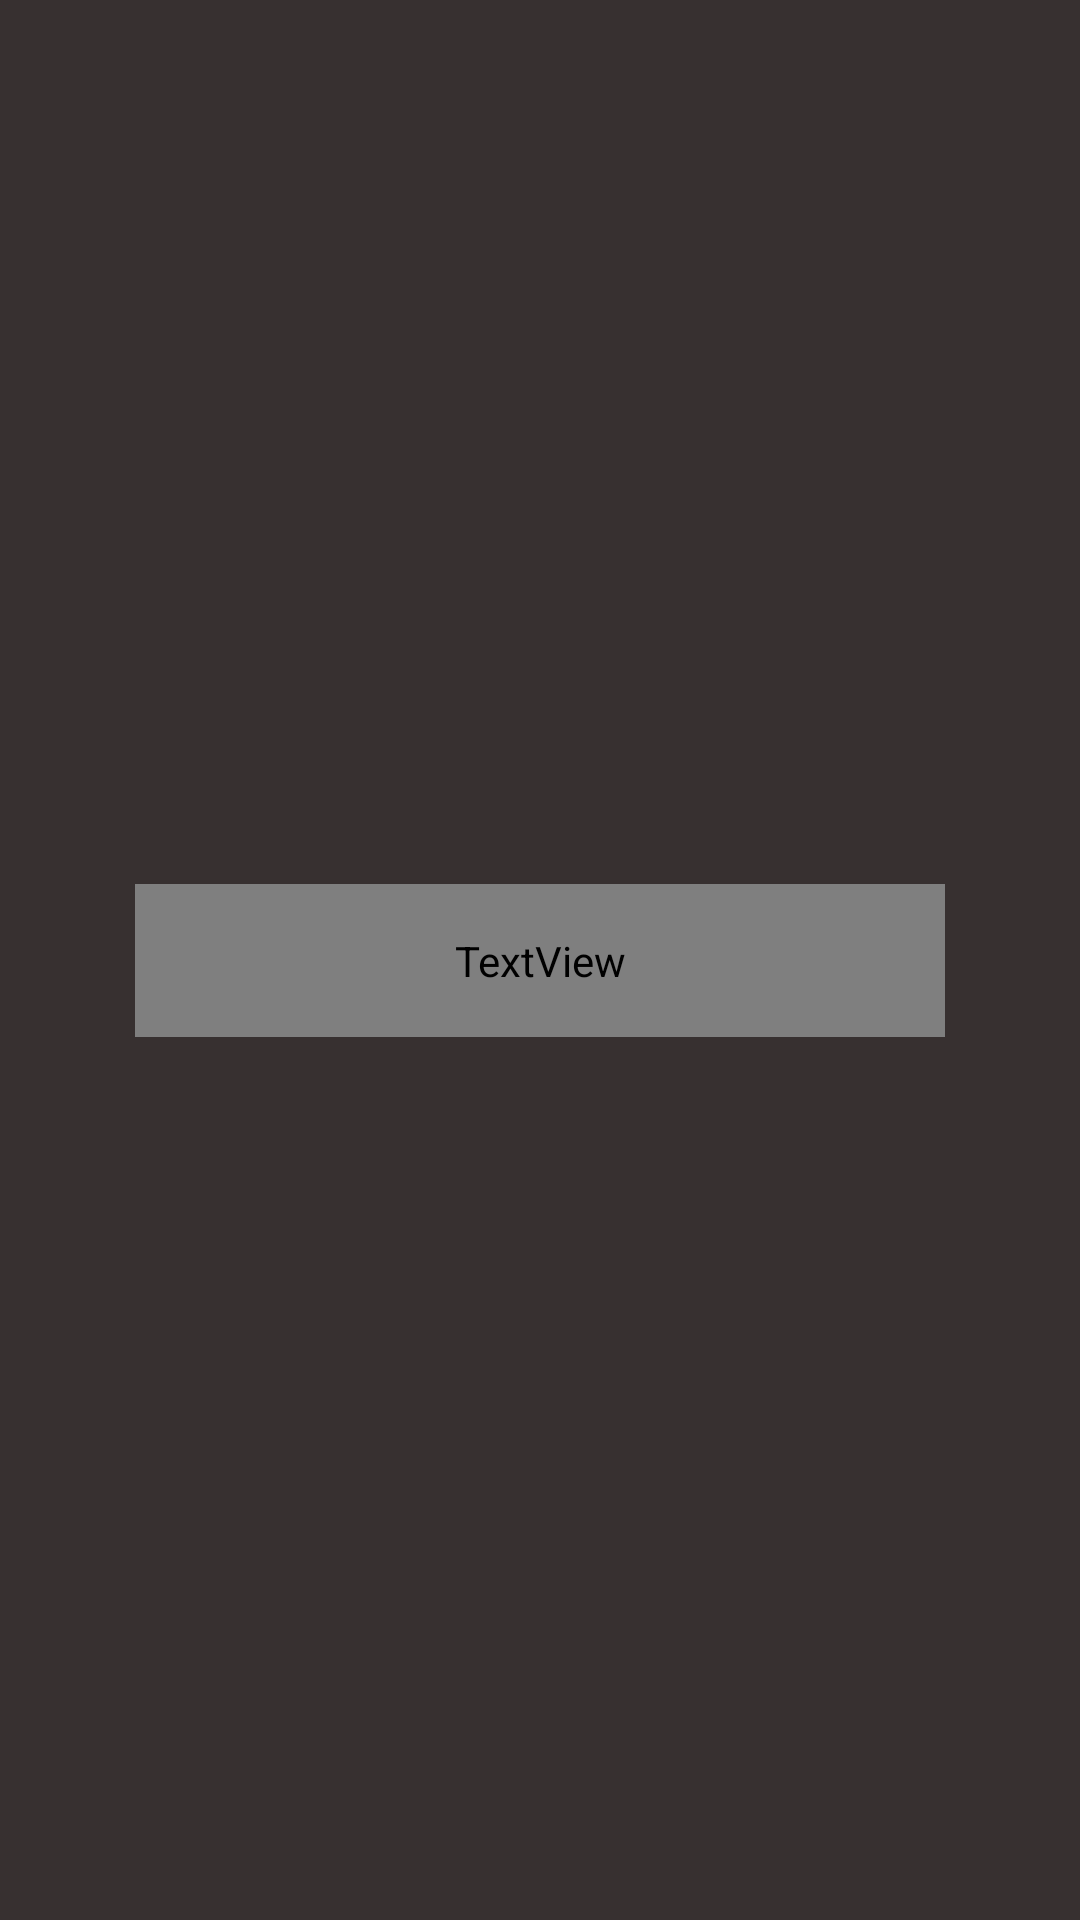

The Android layout XML behind this screen, and the referenced resources:
<!-- AndroidManifest.xml: application theme Theme.ResponsiveBMICalculator -->
<!-- res/layout/activity_splash2.xml -->
<?xml version="1.0" encoding="utf-8"?>
<androidx.constraintlayout.widget.ConstraintLayout xmlns:android="http://schemas.android.com/apk/res/android"
    xmlns:app="http://schemas.android.com/apk/res-auto"
    xmlns:tools="http://schemas.android.com/tools"
    android:layout_width="match_parent"
    android:layout_height="match_parent"
    android:background="#373030"
    tools:context=".SplashActivity2">

    <TextView
        android:id="@+id/textView"
        android:layout_width="270dp"
        android:layout_height="51dp"
        android:fontFamily="@font/acme"
        android:gravity="center"
        android:text="@string/bmi_calculator"
        android:textColor="#B83434"
        android:textSize="34sp"
        android:textStyle="normal|bold"
        app:layout_constraintBottom_toBottomOf="parent"
        app:layout_constraintEnd_toEndOf="parent"
        app:layout_constraintStart_toStartOf="parent"
        app:layout_constraintTop_toTopOf="parent"
        tools:ignore="TextContrastCheck" />

    <ImageView
        android:id="@+id/imageView"
        android:layout_width="wrap_content"
        android:layout_height="wrap_content"
        android:layout_marginTop="60dp"
        app:layout_constraintBottom_toTopOf="@+id/textView"
        app:layout_constraintEnd_toEndOf="parent"
        app:layout_constraintHorizontal_bias="0.498"
        app:layout_constraintStart_toStartOf="parent"
        app:layout_constraintTop_toTopOf="parent"
        app:layout_constraintVertical_bias="0.798"
        app:srcCompat="@drawable/bmiicon"
        android:contentDescription="@string/todo" />
</androidx.constraintlayout.widget.ConstraintLayout>
<!-- resources referenced by this layout -->
<resources>
  <string name="bmi_calculator">BMI Calculator</string>
  <string name="todo">TODO</string>
  <style name="Theme.ResponsiveBMICalculator" parent="Theme.MaterialComponents.DayNight.DarkActionBar">
          
          <item name="colorPrimary">@color/purple_500</item>
          <item name="colorPrimaryVariant">@color/purple_700</item>
          <item name="colorOnPrimary">@color/white</item>
          
          <item name="colorSecondary">@color/teal_200</item>
          <item name="colorSecondaryVariant">@color/teal_700</item>
          <item name="colorOnSecondary">@color/black</item>
          
          <item name="android:statusBarColor" tools:targetApi="l">@color/statusColor</item>
          
  
      </style>
  <color name="purple_500">#FF6200EE</color>
  <color name="purple_700">#FF3700B3</color>
  <color name="white">#FFFFFFFF</color>
  <color name="teal_200">#FF03DAC5</color>
  <color name="teal_700">#FF018786</color>
  <color name="black">#FF000000</color>
  <color name="statusColor">#272424</color>
</resources>
